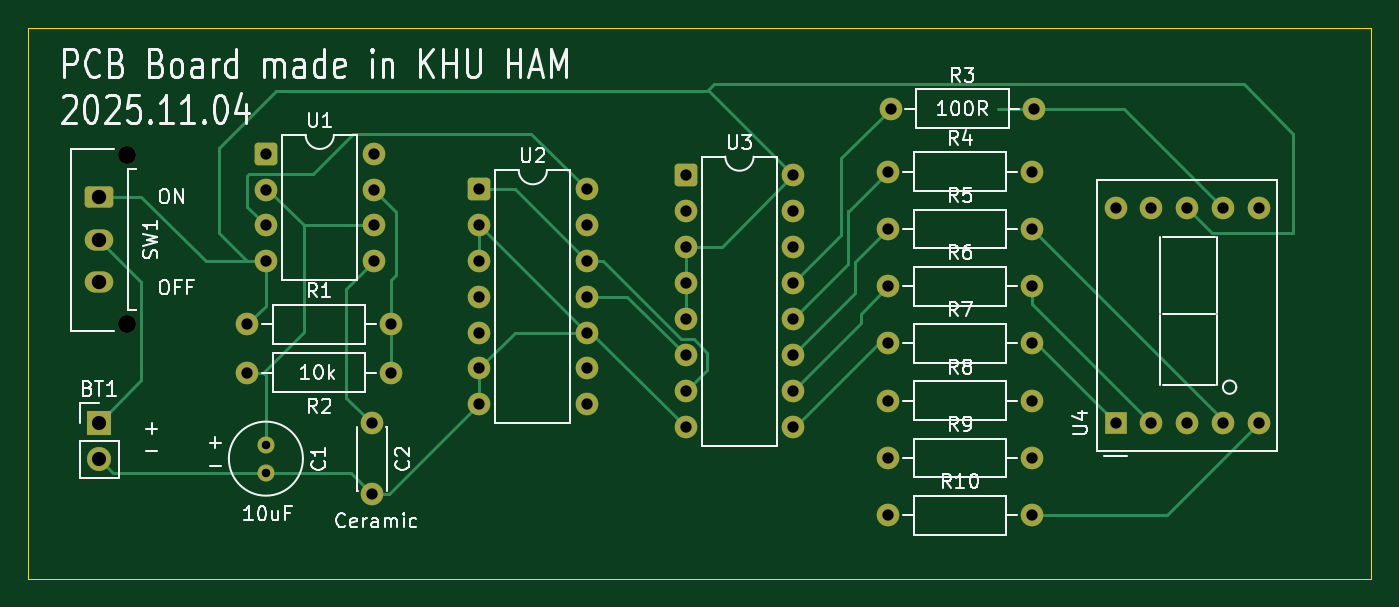
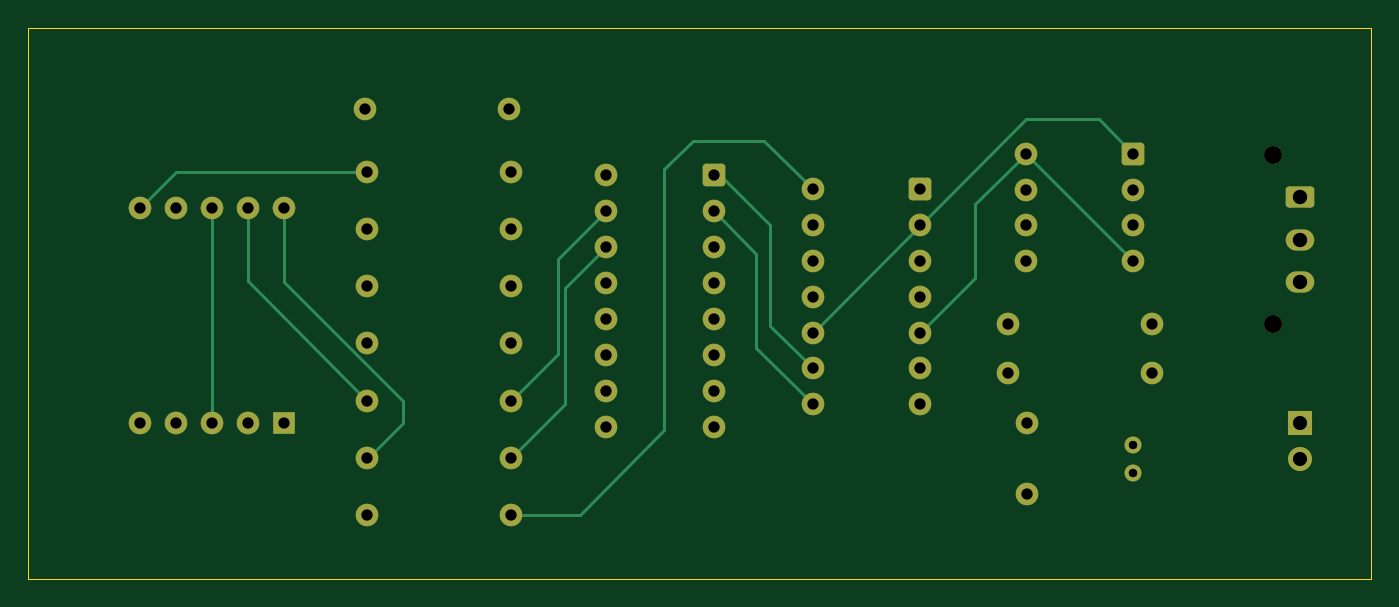
Circuit board: 11 layer files. Board 95.0 x 39.0 mm.
- bottom_copper: HAM_Seminar-B_Cu.gbr (8332 bytes)
- bottom_mask: HAM_Seminar-B_Mask.gbr (3765 bytes)
- paste: HAM_Seminar-B_Paste.gbr (454 bytes)
- bottom_silk: HAM_Seminar-B_Silkscreen.gbr (455 bytes)
- outline: HAM_Seminar-Edge_Cuts.gbr (611 bytes)
- top_copper: HAM_Seminar-F_Cu.gbr (11591 bytes)
- top_mask: HAM_Seminar-F_Mask.gbr (3765 bytes)
- paste: HAM_Seminar-F_Paste.gbr (454 bytes)
- top_silk: HAM_Seminar-F_Silkscreen.gbr (54211 bytes)
- drill: HAM_Seminar-NPTH.drl (361 bytes)
- drill: HAM_Seminar-PTH.drl (1641 bytes)

=== bottom_copper: HAM_Seminar-B_Cu.gbr (8332 bytes, source omitted) ===
=== bottom_mask: HAM_Seminar-B_Mask.gbr ===
%TF.GenerationSoftware,KiCad,Pcbnew,9.0.4*%
%TF.CreationDate,2025-11-04T13:52:42+09:00*%
%TF.ProjectId,HAM_Seminar,48414d5f-5365-46d6-996e-61722e6b6963,rev?*%
%TF.SameCoordinates,Original*%
%TF.FileFunction,Soldermask,Bot*%
%TF.FilePolarity,Negative*%
%FSLAX46Y46*%
G04 Gerber Fmt 4.6, Leading zero omitted, Abs format (unit mm)*
G04 Created by KiCad (PCBNEW 9.0.4) date 2025-11-04 13:52:42*
%MOMM*%
%LPD*%
G01*
G04 APERTURE LIST*
G04 Aperture macros list*
%AMRoundRect*
0 Rectangle with rounded corners*
0 $1 Rounding radius*
0 $2 $3 $4 $5 $6 $7 $8 $9 X,Y pos of 4 corners*
0 Add a 4 corners polygon primitive as box body*
4,1,4,$2,$3,$4,$5,$6,$7,$8,$9,$2,$3,0*
0 Add four circle primitives for the rounded corners*
1,1,$1+$1,$2,$3*
1,1,$1+$1,$4,$5*
1,1,$1+$1,$6,$7*
1,1,$1+$1,$8,$9*
0 Add four rect primitives between the rounded corners*
20,1,$1+$1,$2,$3,$4,$5,0*
20,1,$1+$1,$4,$5,$6,$7,0*
20,1,$1+$1,$6,$7,$8,$9,0*
20,1,$1+$1,$8,$9,$2,$3,0*%
G04 Aperture macros list end*
%ADD10C,1.600000*%
%ADD11R,1.700000X1.700000*%
%ADD12C,1.700000*%
%ADD13RoundRect,0.250000X-0.550000X-0.550000X0.550000X-0.550000X0.550000X0.550000X-0.550000X0.550000X0*%
%ADD14R,1.600000X1.600000*%
%ADD15C,1.200000*%
%ADD16C,1.270000*%
%ADD17RoundRect,0.250001X-0.759999X0.499999X-0.759999X-0.499999X0.759999X-0.499999X0.759999X0.499999X0*%
%ADD18O,2.020000X1.500000*%
G04 APERTURE END LIST*
D10*
%TO.C,R3*%
X226000000Y-78750000D03*
X236160000Y-78750000D03*
%TD*%
D11*
%TO.C,BT1*%
X170000000Y-100960000D03*
D12*
X170000000Y-103500000D03*
%TD*%
D10*
%TO.C,R1*%
X180500000Y-94000000D03*
X190660000Y-94000000D03*
%TD*%
D13*
%TO.C,U2*%
X196880000Y-84420000D03*
D10*
X196880000Y-86960000D03*
X196880000Y-89500000D03*
X196880000Y-92040000D03*
X196880000Y-94580000D03*
X196880000Y-97120000D03*
X196880000Y-99660000D03*
X204500000Y-99660000D03*
X204500000Y-97120000D03*
X204500000Y-94580000D03*
X204500000Y-92040000D03*
X204500000Y-89500000D03*
X204500000Y-86960000D03*
X204500000Y-84420000D03*
%TD*%
D13*
%TO.C,U1*%
X181805000Y-81920000D03*
D10*
X181805000Y-84460000D03*
X181805000Y-87000000D03*
X181805000Y-89540000D03*
X189425000Y-89540000D03*
X189425000Y-87000000D03*
X189425000Y-84460000D03*
X189425000Y-81920000D03*
%TD*%
D13*
%TO.C,U3*%
X211500000Y-83460000D03*
D10*
X211500000Y-86000000D03*
X211500000Y-88540000D03*
X211500000Y-91080000D03*
X211500000Y-93620000D03*
X211500000Y-96160000D03*
X211500000Y-98700000D03*
X211500000Y-101240000D03*
X219120000Y-101240000D03*
X219120000Y-98700000D03*
X219120000Y-96160000D03*
X219120000Y-93620000D03*
X219120000Y-91080000D03*
X219120000Y-88540000D03*
X219120000Y-86000000D03*
X219120000Y-83460000D03*
%TD*%
%TO.C,C2*%
X189305000Y-101000000D03*
X189305000Y-106000000D03*
%TD*%
D14*
%TO.C,U4*%
X241920000Y-100997500D03*
D10*
X244460000Y-100997500D03*
X247000000Y-100997500D03*
X249540000Y-100997500D03*
X252080000Y-100997500D03*
X252080000Y-85757500D03*
X249540000Y-85757500D03*
X247000000Y-85757500D03*
X244460000Y-85757500D03*
X241920000Y-85757500D03*
%TD*%
D15*
%TO.C,C1*%
X181805000Y-102500000D03*
X181805000Y-104500000D03*
%TD*%
D10*
%TO.C,R9*%
X225840000Y-103450000D03*
X236000000Y-103450000D03*
%TD*%
%TO.C,R5*%
X225840000Y-87250000D03*
X236000000Y-87250000D03*
%TD*%
%TO.C,R8*%
X225840000Y-99400000D03*
X236000000Y-99400000D03*
%TD*%
D16*
%TO.C,SW1*%
X171960000Y-82000000D03*
X171960000Y-94000000D03*
D17*
X170000000Y-85000000D03*
D18*
X170000000Y-88000000D03*
X170000000Y-91000000D03*
%TD*%
D10*
%TO.C,R4*%
X225840000Y-83200000D03*
X236000000Y-83200000D03*
%TD*%
%TO.C,R7*%
X225840000Y-95350000D03*
X236000000Y-95350000D03*
%TD*%
%TO.C,R6*%
X225840000Y-91300000D03*
X236000000Y-91300000D03*
%TD*%
%TO.C,R2*%
X190660000Y-97420000D03*
X180500000Y-97420000D03*
%TD*%
%TO.C,R10*%
X225840000Y-107500000D03*
X236000000Y-107500000D03*
%TD*%
M02*

=== paste: HAM_Seminar-B_Paste.gbr ===
%TF.GenerationSoftware,KiCad,Pcbnew,9.0.4*%
%TF.CreationDate,2025-11-04T13:52:42+09:00*%
%TF.ProjectId,HAM_Seminar,48414d5f-5365-46d6-996e-61722e6b6963,rev?*%
%TF.SameCoordinates,Original*%
%TF.FileFunction,Paste,Bot*%
%TF.FilePolarity,Positive*%
%FSLAX46Y46*%
G04 Gerber Fmt 4.6, Leading zero omitted, Abs format (unit mm)*
G04 Created by KiCad (PCBNEW 9.0.4) date 2025-11-04 13:52:42*
%MOMM*%
%LPD*%
G01*
G04 APERTURE LIST*
G04 APERTURE END LIST*
M02*

=== bottom_silk: HAM_Seminar-B_Silkscreen.gbr ===
%TF.GenerationSoftware,KiCad,Pcbnew,9.0.4*%
%TF.CreationDate,2025-11-04T13:52:42+09:00*%
%TF.ProjectId,HAM_Seminar,48414d5f-5365-46d6-996e-61722e6b6963,rev?*%
%TF.SameCoordinates,Original*%
%TF.FileFunction,Legend,Bot*%
%TF.FilePolarity,Positive*%
%FSLAX46Y46*%
G04 Gerber Fmt 4.6, Leading zero omitted, Abs format (unit mm)*
G04 Created by KiCad (PCBNEW 9.0.4) date 2025-11-04 13:52:42*
%MOMM*%
%LPD*%
G01*
G04 APERTURE LIST*
G04 APERTURE END LIST*
M02*

=== outline: HAM_Seminar-Edge_Cuts.gbr ===
%TF.GenerationSoftware,KiCad,Pcbnew,9.0.4*%
%TF.CreationDate,2025-11-04T13:52:42+09:00*%
%TF.ProjectId,HAM_Seminar,48414d5f-5365-46d6-996e-61722e6b6963,rev?*%
%TF.SameCoordinates,Original*%
%TF.FileFunction,Profile,NP*%
%FSLAX46Y46*%
G04 Gerber Fmt 4.6, Leading zero omitted, Abs format (unit mm)*
G04 Created by KiCad (PCBNEW 9.0.4) date 2025-11-04 13:52:42*
%MOMM*%
%LPD*%
G01*
G04 APERTURE LIST*
%TA.AperFunction,Profile*%
%ADD10C,0.050000*%
%TD*%
G04 APERTURE END LIST*
D10*
X165000000Y-73000000D02*
X260000000Y-73000000D01*
X260000000Y-112000000D01*
X165000000Y-112000000D01*
X165000000Y-73000000D01*
M02*

=== top_copper: HAM_Seminar-F_Cu.gbr (11591 bytes, source omitted) ===
=== top_mask: HAM_Seminar-F_Mask.gbr ===
%TF.GenerationSoftware,KiCad,Pcbnew,9.0.4*%
%TF.CreationDate,2025-11-04T13:52:42+09:00*%
%TF.ProjectId,HAM_Seminar,48414d5f-5365-46d6-996e-61722e6b6963,rev?*%
%TF.SameCoordinates,Original*%
%TF.FileFunction,Soldermask,Top*%
%TF.FilePolarity,Negative*%
%FSLAX46Y46*%
G04 Gerber Fmt 4.6, Leading zero omitted, Abs format (unit mm)*
G04 Created by KiCad (PCBNEW 9.0.4) date 2025-11-04 13:52:42*
%MOMM*%
%LPD*%
G01*
G04 APERTURE LIST*
G04 Aperture macros list*
%AMRoundRect*
0 Rectangle with rounded corners*
0 $1 Rounding radius*
0 $2 $3 $4 $5 $6 $7 $8 $9 X,Y pos of 4 corners*
0 Add a 4 corners polygon primitive as box body*
4,1,4,$2,$3,$4,$5,$6,$7,$8,$9,$2,$3,0*
0 Add four circle primitives for the rounded corners*
1,1,$1+$1,$2,$3*
1,1,$1+$1,$4,$5*
1,1,$1+$1,$6,$7*
1,1,$1+$1,$8,$9*
0 Add four rect primitives between the rounded corners*
20,1,$1+$1,$2,$3,$4,$5,0*
20,1,$1+$1,$4,$5,$6,$7,0*
20,1,$1+$1,$6,$7,$8,$9,0*
20,1,$1+$1,$8,$9,$2,$3,0*%
G04 Aperture macros list end*
%ADD10C,1.600000*%
%ADD11R,1.700000X1.700000*%
%ADD12C,1.700000*%
%ADD13RoundRect,0.250000X-0.550000X-0.550000X0.550000X-0.550000X0.550000X0.550000X-0.550000X0.550000X0*%
%ADD14R,1.600000X1.600000*%
%ADD15C,1.200000*%
%ADD16C,1.270000*%
%ADD17RoundRect,0.250001X-0.759999X0.499999X-0.759999X-0.499999X0.759999X-0.499999X0.759999X0.499999X0*%
%ADD18O,2.020000X1.500000*%
G04 APERTURE END LIST*
D10*
%TO.C,R3*%
X226000000Y-78750000D03*
X236160000Y-78750000D03*
%TD*%
D11*
%TO.C,BT1*%
X170000000Y-100960000D03*
D12*
X170000000Y-103500000D03*
%TD*%
D10*
%TO.C,R1*%
X180500000Y-94000000D03*
X190660000Y-94000000D03*
%TD*%
D13*
%TO.C,U2*%
X196880000Y-84420000D03*
D10*
X196880000Y-86960000D03*
X196880000Y-89500000D03*
X196880000Y-92040000D03*
X196880000Y-94580000D03*
X196880000Y-97120000D03*
X196880000Y-99660000D03*
X204500000Y-99660000D03*
X204500000Y-97120000D03*
X204500000Y-94580000D03*
X204500000Y-92040000D03*
X204500000Y-89500000D03*
X204500000Y-86960000D03*
X204500000Y-84420000D03*
%TD*%
D13*
%TO.C,U1*%
X181805000Y-81920000D03*
D10*
X181805000Y-84460000D03*
X181805000Y-87000000D03*
X181805000Y-89540000D03*
X189425000Y-89540000D03*
X189425000Y-87000000D03*
X189425000Y-84460000D03*
X189425000Y-81920000D03*
%TD*%
D13*
%TO.C,U3*%
X211500000Y-83460000D03*
D10*
X211500000Y-86000000D03*
X211500000Y-88540000D03*
X211500000Y-91080000D03*
X211500000Y-93620000D03*
X211500000Y-96160000D03*
X211500000Y-98700000D03*
X211500000Y-101240000D03*
X219120000Y-101240000D03*
X219120000Y-98700000D03*
X219120000Y-96160000D03*
X219120000Y-93620000D03*
X219120000Y-91080000D03*
X219120000Y-88540000D03*
X219120000Y-86000000D03*
X219120000Y-83460000D03*
%TD*%
%TO.C,C2*%
X189305000Y-101000000D03*
X189305000Y-106000000D03*
%TD*%
D14*
%TO.C,U4*%
X241920000Y-100997500D03*
D10*
X244460000Y-100997500D03*
X247000000Y-100997500D03*
X249540000Y-100997500D03*
X252080000Y-100997500D03*
X252080000Y-85757500D03*
X249540000Y-85757500D03*
X247000000Y-85757500D03*
X244460000Y-85757500D03*
X241920000Y-85757500D03*
%TD*%
D15*
%TO.C,C1*%
X181805000Y-102500000D03*
X181805000Y-104500000D03*
%TD*%
D10*
%TO.C,R9*%
X225840000Y-103450000D03*
X236000000Y-103450000D03*
%TD*%
%TO.C,R5*%
X225840000Y-87250000D03*
X236000000Y-87250000D03*
%TD*%
%TO.C,R8*%
X225840000Y-99400000D03*
X236000000Y-99400000D03*
%TD*%
D16*
%TO.C,SW1*%
X171960000Y-82000000D03*
X171960000Y-94000000D03*
D17*
X170000000Y-85000000D03*
D18*
X170000000Y-88000000D03*
X170000000Y-91000000D03*
%TD*%
D10*
%TO.C,R4*%
X225840000Y-83200000D03*
X236000000Y-83200000D03*
%TD*%
%TO.C,R7*%
X225840000Y-95350000D03*
X236000000Y-95350000D03*
%TD*%
%TO.C,R6*%
X225840000Y-91300000D03*
X236000000Y-91300000D03*
%TD*%
%TO.C,R2*%
X190660000Y-97420000D03*
X180500000Y-97420000D03*
%TD*%
%TO.C,R10*%
X225840000Y-107500000D03*
X236000000Y-107500000D03*
%TD*%
M02*

=== paste: HAM_Seminar-F_Paste.gbr ===
%TF.GenerationSoftware,KiCad,Pcbnew,9.0.4*%
%TF.CreationDate,2025-11-04T13:52:42+09:00*%
%TF.ProjectId,HAM_Seminar,48414d5f-5365-46d6-996e-61722e6b6963,rev?*%
%TF.SameCoordinates,Original*%
%TF.FileFunction,Paste,Top*%
%TF.FilePolarity,Positive*%
%FSLAX46Y46*%
G04 Gerber Fmt 4.6, Leading zero omitted, Abs format (unit mm)*
G04 Created by KiCad (PCBNEW 9.0.4) date 2025-11-04 13:52:42*
%MOMM*%
%LPD*%
G01*
G04 APERTURE LIST*
G04 APERTURE END LIST*
M02*

=== top_silk: HAM_Seminar-F_Silkscreen.gbr (54211 bytes, source omitted) ===
=== drill: HAM_Seminar-NPTH.drl ===
M48
; DRILL file {KiCad 9.0.4} date 2025-11-04T13:52:40+0900
; FORMAT={-:-/ absolute / metric / decimal}
; #@! TF.CreationDate,2025-11-04T13:52:40+09:00
; #@! TF.GenerationSoftware,Kicad,Pcbnew,9.0.4
; #@! TF.FileFunction,NonPlated,1,2,NPTH
FMAT,2
METRIC
; #@! TA.AperFunction,NonPlated,NPTH,ComponentDrill
T1C1.270
%
G90
G05
T1
X171.96Y-82.0
X171.96Y-94.0
M30

=== drill: HAM_Seminar-PTH.drl ===
M48
; DRILL file {KiCad 9.0.4} date 2025-11-04T13:52:40+0900
; FORMAT={-:-/ absolute / metric / decimal}
; #@! TF.CreationDate,2025-11-04T13:52:40+09:00
; #@! TF.GenerationSoftware,Kicad,Pcbnew,9.0.4
; #@! TF.FileFunction,Plated,1,2,PTH
FMAT,2
METRIC
; #@! TA.AperFunction,Plated,PTH,ComponentDrill
T1C0.600
; #@! TA.AperFunction,Plated,PTH,ComponentDrill
T2C0.800
; #@! TA.AperFunction,Plated,PTH,ComponentDrill
T3C1.000
; #@! TA.AperFunction,Plated,PTH,ComponentDrill
T4C1.020
%
G90
G05
T1
X181.805Y-102.5
X181.805Y-104.5
T2
X180.5Y-94.0
X180.5Y-97.42
X181.805Y-81.92
X181.805Y-84.46
X181.805Y-87.0
X181.805Y-89.54
X189.305Y-101.0
X189.305Y-106.0
X189.425Y-81.92
X189.425Y-84.46
X189.425Y-87.0
X189.425Y-89.54
X190.66Y-94.0
X190.66Y-97.42
X196.88Y-84.42
X196.88Y-86.96
X196.88Y-89.5
X196.88Y-92.04
X196.88Y-94.58
X196.88Y-97.12
X196.88Y-99.66
X204.5Y-84.42
X204.5Y-86.96
X204.5Y-89.5
X204.5Y-92.04
X204.5Y-94.58
X204.5Y-97.12
X204.5Y-99.66
X211.5Y-83.46
X211.5Y-86.0
X211.5Y-88.54
X211.5Y-91.08
X211.5Y-93.62
X211.5Y-96.16
X211.5Y-98.7
X211.5Y-101.24
X219.12Y-83.46
X219.12Y-86.0
X219.12Y-88.54
X219.12Y-91.08
X219.12Y-93.62
X219.12Y-96.16
X219.12Y-98.7
X219.12Y-101.24
X225.84Y-83.2
X225.84Y-87.25
X225.84Y-91.3
X225.84Y-95.35
X225.84Y-99.4
X225.84Y-103.45
X225.84Y-107.5
X226.0Y-78.75
X236.0Y-83.2
X236.0Y-87.25
X236.0Y-91.3
X236.0Y-95.35
X236.0Y-99.4
X236.0Y-103.45
X236.0Y-107.5
X236.16Y-78.75
X241.92Y-85.757
X241.92Y-100.998
X244.46Y-85.757
X244.46Y-100.998
X247.0Y-85.757
X247.0Y-100.998
X249.54Y-85.757
X249.54Y-100.998
X252.08Y-85.757
X252.08Y-100.998
T3
X170.0Y-100.96
X170.0Y-103.5
T4
X170.0Y-85.0
X170.0Y-88.0
X170.0Y-91.0
M30
